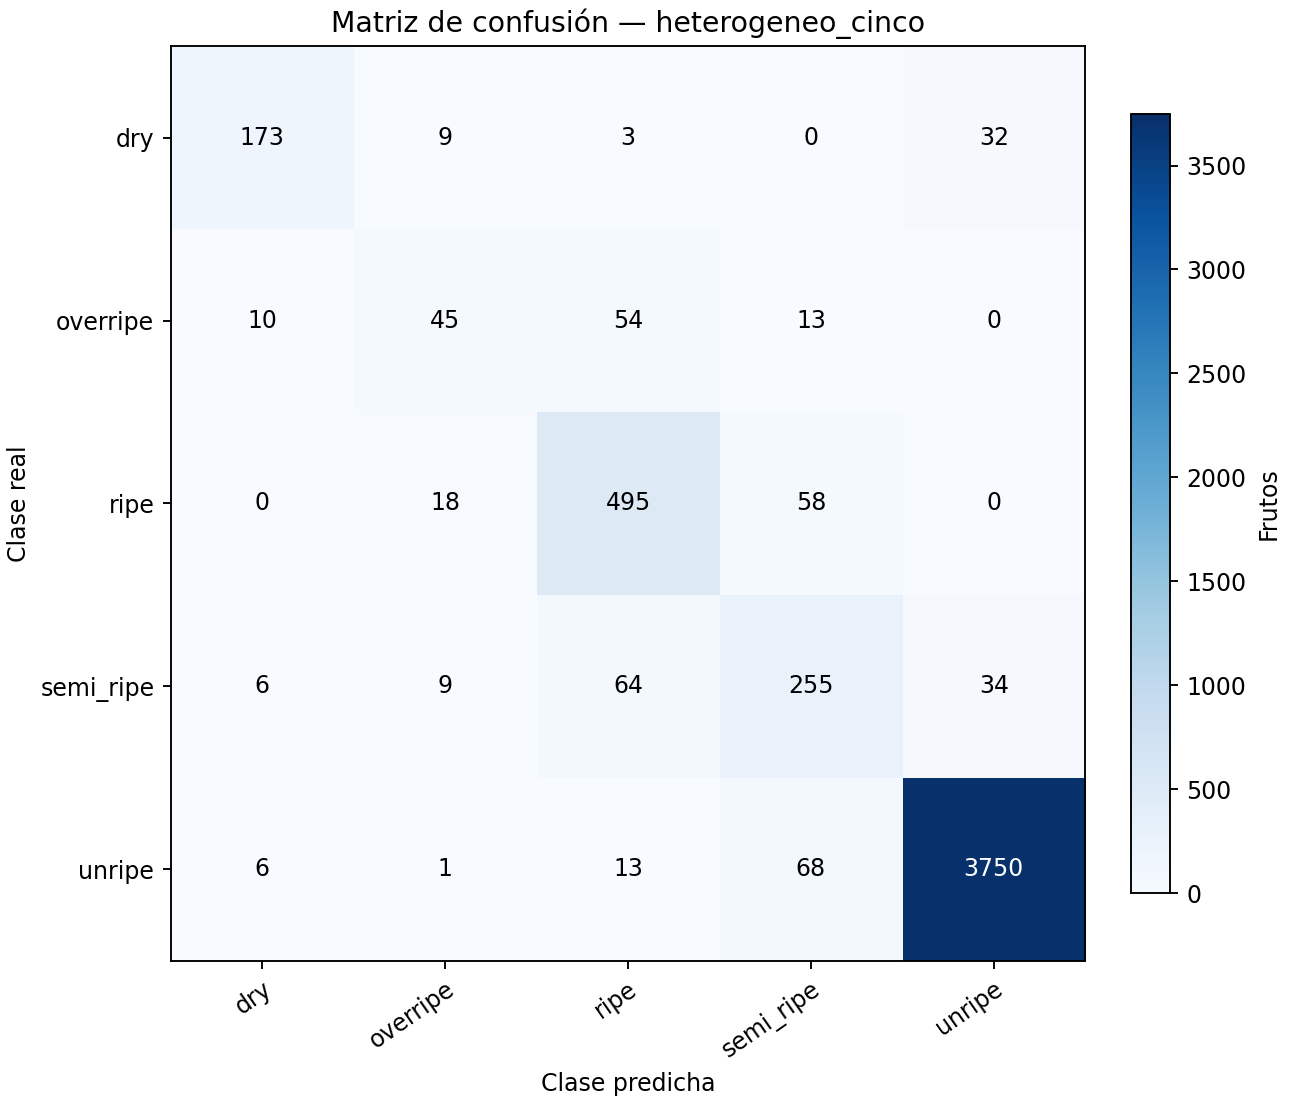

The data file committed next to this chart (first rows):
true_label, dry, overripe, ripe, semi_ripe, unripe
dry, 173, 9, 3, 0, 32
overripe, 10, 45, 54, 13, 0
ripe, 0, 18, 495, 58, 0
semi_ripe, 6, 9, 64, 255, 34
unripe, 6, 1, 13, 68, 3750
